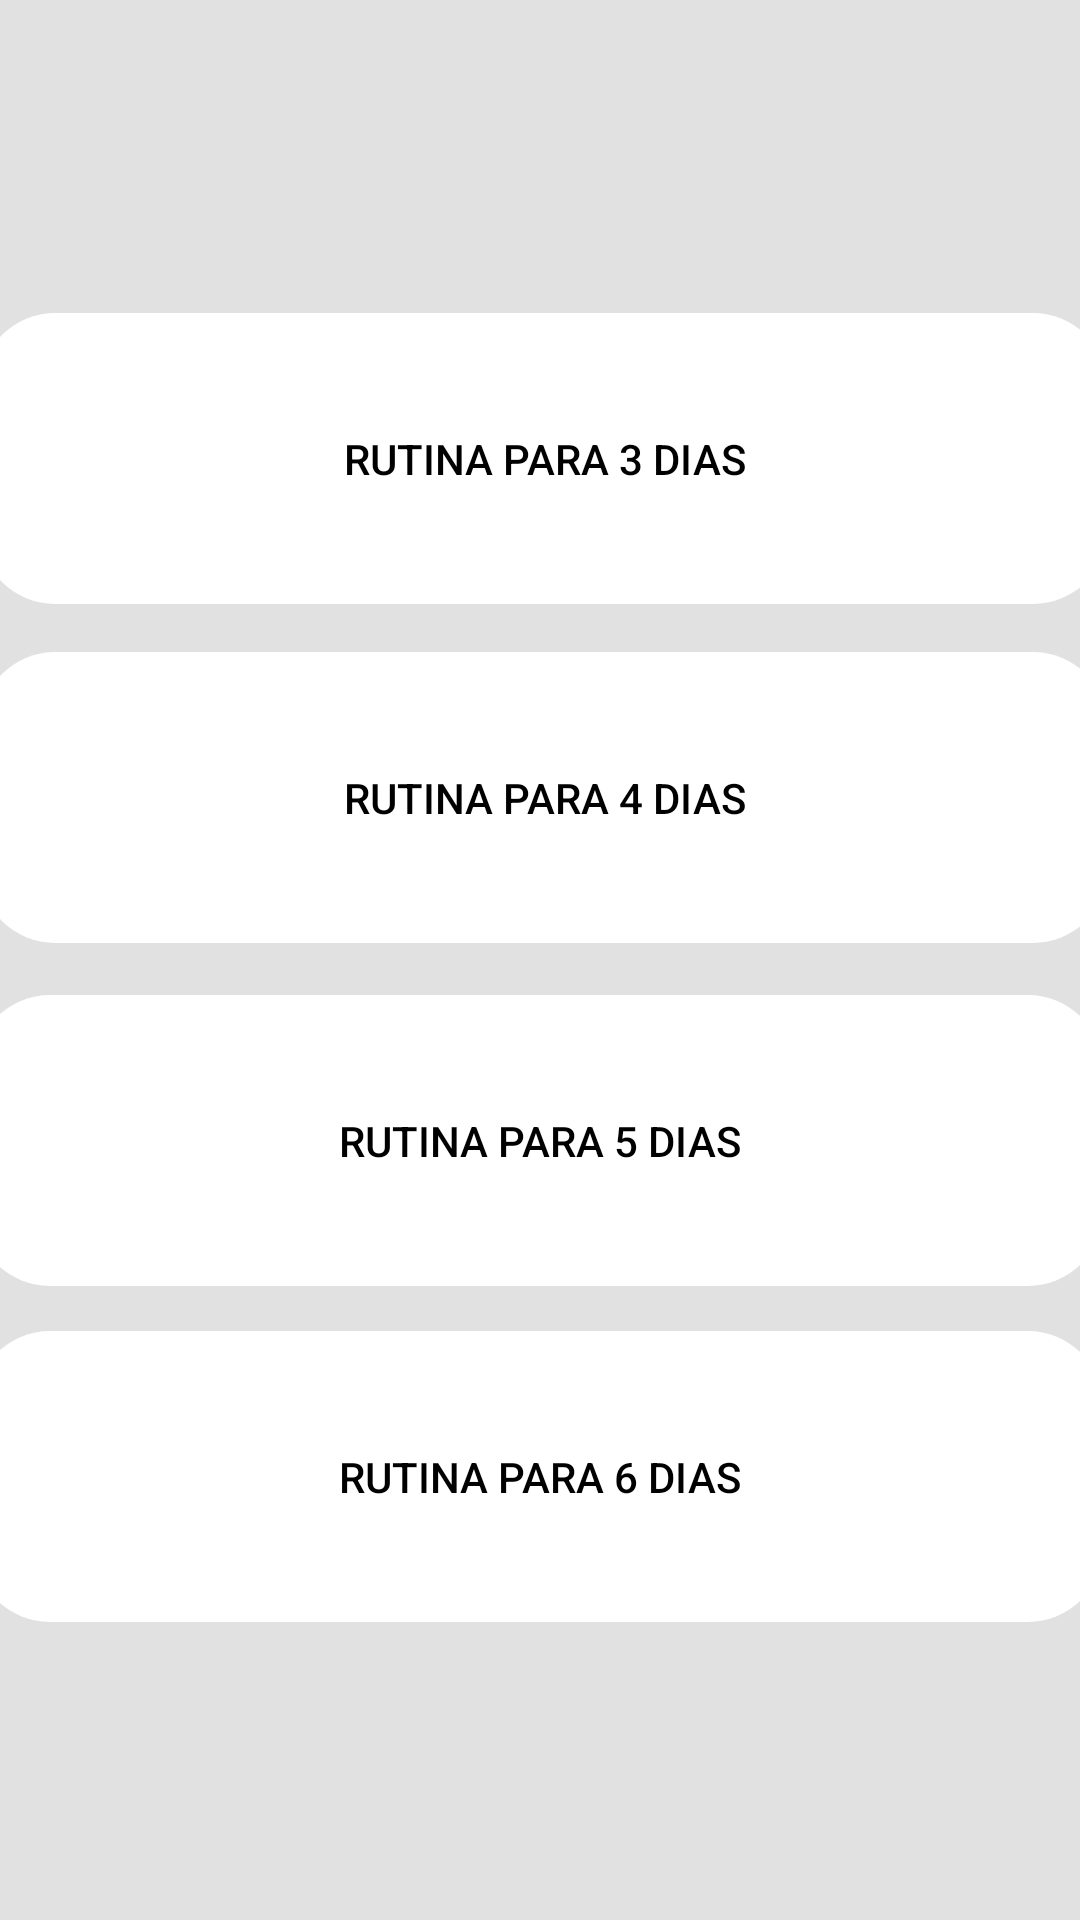

Reconstruct the res/layout file that produces this screen, plus the resources it refers to.
<!-- AndroidManifest.xml: application theme Theme.Blablafit -->
<!-- res/layout/fragment_rutinas2.xml -->
<?xml version="1.0" encoding="utf-8"?>
<FrameLayout xmlns:android="http://schemas.android.com/apk/res/android"
    xmlns:app="http://schemas.android.com/apk/res-auto"
    xmlns:tools="http://schemas.android.com/tools"
    android:layout_width="match_parent"
    android:layout_height="match_parent"
    tools:context=".Rutinas2"
    android:background="#E1E1E1"
    >

    <androidx.constraintlayout.widget.ConstraintLayout
        android:layout_width="match_parent"
        android:layout_height="match_parent">

        <Button
            android:id="@+id/dias_6"
            android:onClick="clicked"
            android:layout_width="376dp"
            android:layout_height="97dp"
            android:background="@drawable/boton_redondeado"
            android:text="@string/rutina_para_6_dias"
            android:textColor="@color/black"
            app:backgroundTint="@color/white"
            app:layout_constraintBottom_toBottomOf="parent"
            app:layout_constraintEnd_toEndOf="parent"
            app:layout_constraintHorizontal_bias="0.542"
            app:layout_constraintStart_toStartOf="parent"
            app:layout_constraintTop_toTopOf="parent"
            app:layout_constraintVertical_bias="0.817" />

        <Button
            android:id="@+id/dias_3"
            android:onClick="clicked"
            android:layout_width="376dp"
            android:layout_height="97dp"
            android:background="@drawable/boton_redondeado"
            android:text="@string/rutina_para_3_dias"
            android:textColor="@color/black"
            app:backgroundTint="@color/white"
            app:layout_constraintBottom_toBottomOf="parent"
            app:layout_constraintEnd_toEndOf="parent"
            app:layout_constraintHorizontal_bias="0.457"
            app:layout_constraintStart_toStartOf="parent"
            app:layout_constraintTop_toTopOf="parent"
            app:layout_constraintVertical_bias="0.192" />

        <Button
            android:id="@+id/dias_4"
            android:onClick="clicked"
            android:layout_width="376dp"
            android:layout_height="97dp"
            android:background="@drawable/boton_redondeado"
            android:text="@string/rutina_para_4_dias"
            android:textColor="@color/black"
            app:backgroundTint="@color/white"
            app:layout_constraintBottom_toBottomOf="parent"
            app:layout_constraintEnd_toEndOf="parent"
            app:layout_constraintHorizontal_bias="0.457"
            app:layout_constraintStart_toStartOf="parent"
            app:layout_constraintTop_toTopOf="parent"
            app:layout_constraintVertical_bias="0.4" />

        <Button
            android:id="@+id/dias_5"
            android:onClick="clicked"
            android:layout_width="376dp"
            android:layout_height="97dp"
            android:background="@drawable/boton_redondeado"
            android:text="@string/rutina_para_5_dias"
            android:textColor="@color/black"
            app:backgroundTint="@color/white"
            app:layout_constraintBottom_toBottomOf="parent"
            app:layout_constraintEnd_toEndOf="parent"
            app:layout_constraintHorizontal_bias="0.542"
            app:layout_constraintStart_toStartOf="parent"
            app:layout_constraintTop_toTopOf="parent"
            app:layout_constraintVertical_bias="0.611" />

    </androidx.constraintlayout.widget.ConstraintLayout>

</FrameLayout>
<!-- resources referenced by this layout -->
<resources>
  <color name="black">#FF000000</color>
  <color name="white">#FFFFFFFF</color>
  <!-- drawable boton_redondeado (drawable) -->
  <?xml version="1.0" encoding="utf-8"?>
  <shape xmlns:android="http://schemas.android.com/apk/res/android">
      <corners android:radius="25dp"/>
  
  </shape>
  <string name="rutina_para_3_dias">Rutina para 3 dias</string>
  <string name="rutina_para_4_dias">Rutina para 4 dias</string>
  <string name="rutina_para_5_dias">Rutina para 5 dias</string>
  <string name="rutina_para_6_dias">Rutina para 6 dias</string>
  <style name="Theme.Blablafit" parent="Theme.MaterialComponents.DayNight.DarkActionBar">
          
          <item name="colorPrimary">@color/toolbar</item>
          <item name="colorPrimaryVariant">@color/purple_700</item>
          <item name="colorOnPrimary">@color/white</item>
          
          <item name="colorSecondary">@color/teal_200</item>
          <item name="colorSecondaryVariant">@color/teal_700</item>
          <item name="colorOnSecondary">@color/toolbar</item>
          
          
      </style>
  <color name="toolbar">#52913B</color>
  <color name="purple_700">#FF3700B3</color>
  <color name="teal_200">#FF03DAC5</color>
  <color name="teal_700">#FF018786</color>
</resources>
